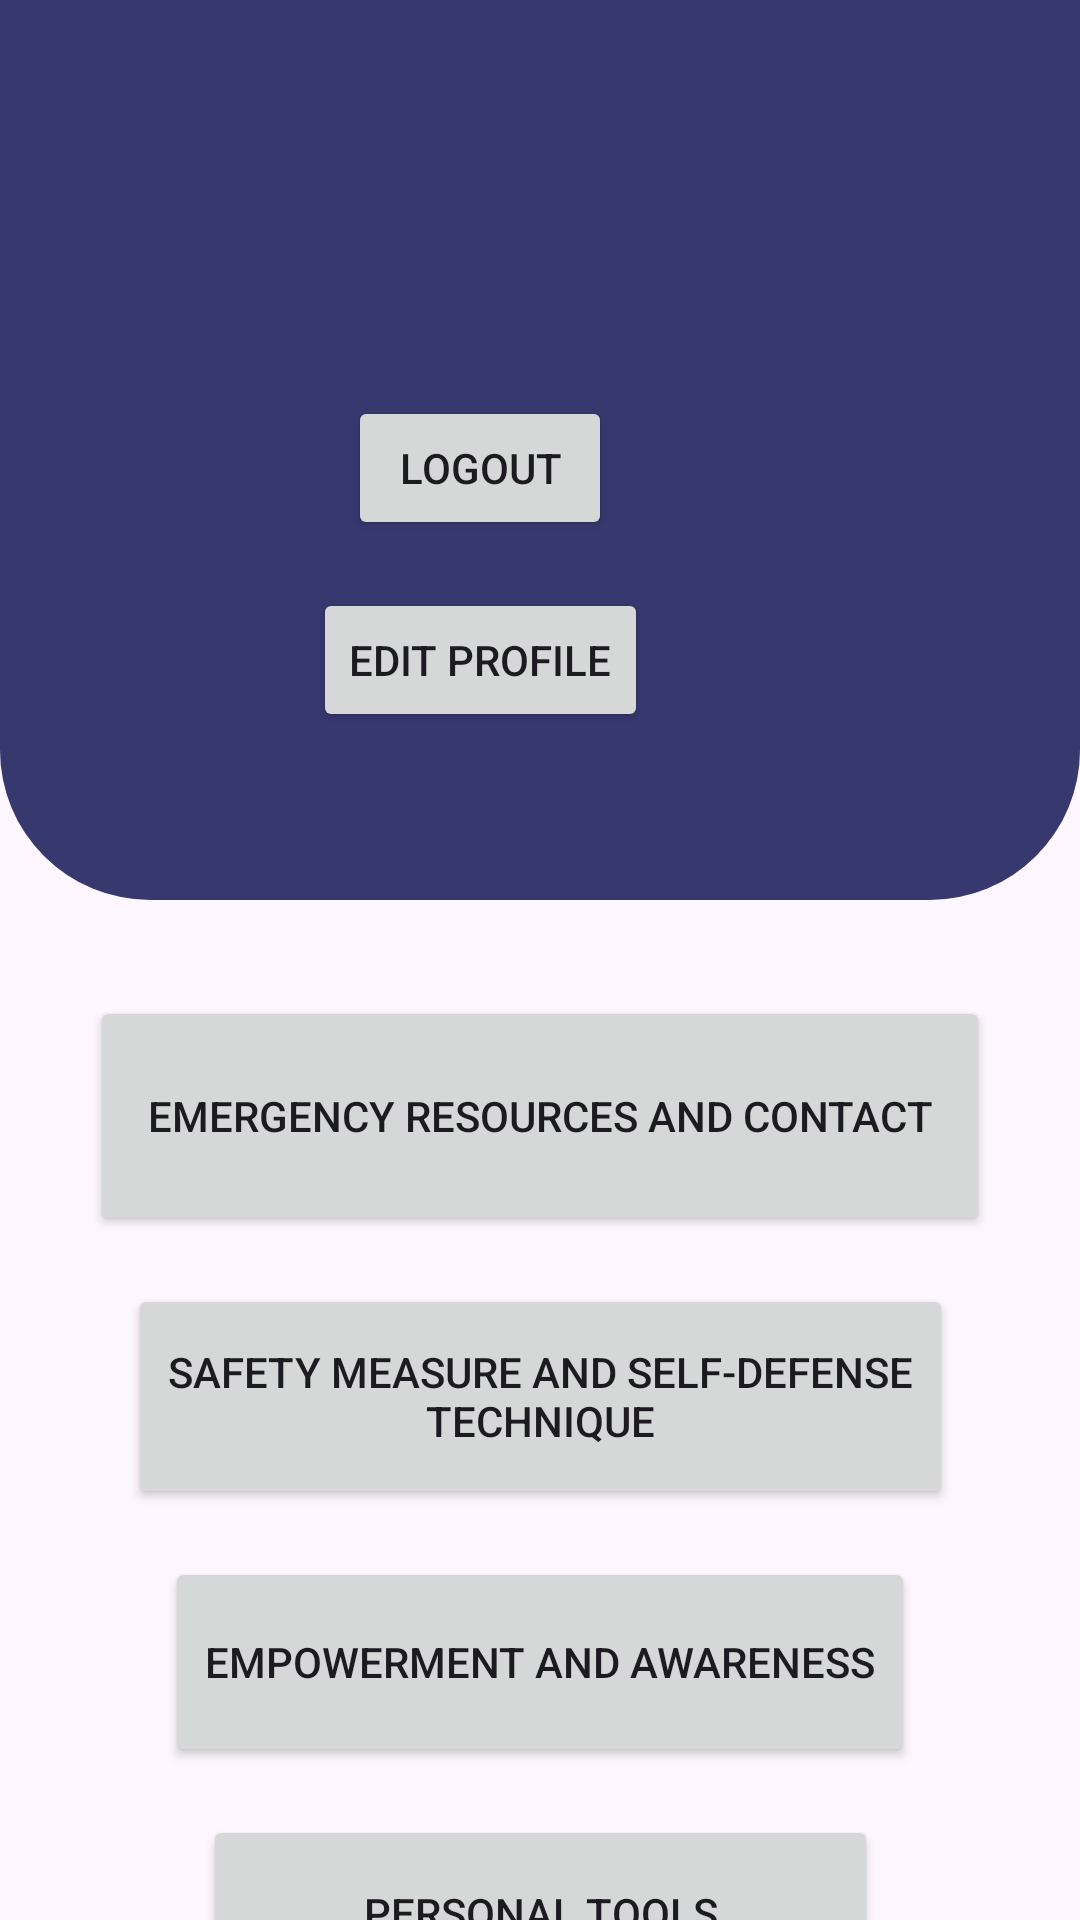

This screen was rendered from an Android layout file. Write that file and the resources it references.
<!-- AndroidManifest.xml: application theme Theme.Material3.Light.NoActionBar -->
<!-- res/layout/activity_main.xml -->
<?xml version="1.0" encoding="utf-8"?>
<androidx.constraintlayout.widget.ConstraintLayout xmlns:android="http://schemas.android.com/apk/res/android"
    xmlns:app="http://schemas.android.com/apk/res-auto"
    xmlns:tools="http://schemas.android.com/tools"
    android:id="@+id/fragment_container"
    android:layout_width="match_parent"
    android:layout_height="match_parent"
    android:background="@drawable/appbackground">


    <LinearLayout
        android:id="@+id/linearLayout"
        android:layout_width="match_parent"
        android:layout_height="wrap_content"
        android:orientation="vertical"
        app:layout_constraintEnd_toEndOf="parent"
        app:layout_constraintStart_toStartOf="parent"
        app:layout_constraintTop_toTopOf="parent">

        <androidx.constraintlayout.widget.ConstraintLayout
            android:layout_width="match_parent"
            android:layout_height="300dp"
            android:background="@drawable/top_background">

            <ImageView
                android:id="@+id/imageView7"
                android:layout_width="100dp"
                android:layout_height="100dp"
                android:layout_marginStart="8dp"
                android:layout_marginTop="32dp"
                app:layout_constraintEnd_toEndOf="parent"
                app:layout_constraintHorizontal_bias="0.047"
                app:layout_constraintStart_toStartOf="parent"
                app:layout_constraintTop_toTopOf="parent"
                app:srcCompat="@drawable/baseline_account_circle_24" />

            <TextView
                android:id="@+id/user_name"
                android:layout_width="wrap_content"
                android:layout_height="wrap_content"
                android:layout_marginTop="8dp"
                android:text=""
                android:textColor="@color/white"
                android:fontFamily="@font/montserrat"
                android:textStyle="bold"
                app:layout_constraintEnd_toEndOf="@+id/imageView7"
                app:layout_constraintHorizontal_bias="0.607"
                app:layout_constraintStart_toStartOf="@+id/imageView7"
                app:layout_constraintTop_toBottomOf="@+id/imageView7" />


            <LinearLayout
                android:id="@+id/linearLayout2"
                android:layout_width="250dp"
                android:layout_height="100dp"
                android:layout_marginTop="32dp"
                android:orientation="vertical"
                app:layout_constraintEnd_toEndOf="parent"
                app:layout_constraintStart_toEndOf="@+id/imageView7"
                app:layout_constraintTop_toTopOf="parent">

                <TextView
                    android:id="@+id/user_email"
                    android:layout_width="wrap_content"
                    android:layout_height="wrap_content"
                    android:layout_marginStart="32dp"
                    android:textColor="@color/white" />

                <TextView
                    android:id="@+id/user_birthday"
                    android:layout_width="wrap_content"
                    android:layout_height="wrap_content"
                    android:layout_marginStart="32dp"
                    android:layout_marginTop="8dp"
                    android:textColor="@color/white" />

                <TextView
                    android:id="@+id/user_number"
                    android:layout_width="wrap_content"
                    android:layout_height="wrap_content"
                    android:layout_marginStart="32dp"
                    android:layout_marginTop="8dp"
                    android:textColor="@color/white" />

            </LinearLayout>

            <Button
                android:id="@+id/editProfile"
                android:layout_width="wrap_content"
                android:layout_height="wrap_content"
                android:layout_marginTop="16dp"
                android:layout_marginEnd="144dp"
                android:gravity="center"
                android:text="Edit Profile"
                app:layout_constraintEnd_toEndOf="parent"
                app:layout_constraintTop_toBottomOf="@+id/logout" />

            <Button
                android:id="@+id/logout"
                android:layout_width="wrap_content"
                android:layout_height="wrap_content"
                android:layout_marginEnd="156dp"
                android:text="logout"
                app:layout_constraintEnd_toEndOf="parent"
                app:layout_constraintTop_toBottomOf="@+id/linearLayout2" />

        </androidx.constraintlayout.widget.ConstraintLayout>
    </LinearLayout>


    <Button
        android:id="@+id/buttonModule1"
        android:layout_width="300dp"
        android:layout_height="80dp"
        android:layout_marginTop="32dp"
        android:gravity="center"
        android:text="Emergency Resources and Contact"
        app:cornerRadius="20dp"
        app:layout_constraintEnd_toEndOf="parent"
        app:layout_constraintHorizontal_bias="0.5"
        app:layout_constraintStart_toStartOf="parent"
        app:layout_constraintTop_toBottomOf="@+id/linearLayout" />

    <Button
        android:id="@+id/buttonModule2"
        android:layout_width="275dp"
        android:layout_height="75dp"
        android:layout_marginTop="16dp"
        android:gravity="center"
        android:text="Safety Measure and Self-Defense Technique"
        app:cornerRadius="20dp"
        app:layout_constraintEnd_toEndOf="parent"
        app:layout_constraintHorizontal_bias="0.5"
        app:layout_constraintStart_toStartOf="parent"
        app:layout_constraintTop_toBottomOf="@+id/buttonModule1" />

    <Button
        android:id="@+id/buttonModule3"
        android:layout_width="225dp"
        android:layout_height="65dp"
        android:layout_marginTop="16dp"
        android:gravity="center"
        android:text="Personal Tools"
        app:cornerRadius="20dp"
        app:layout_constraintEnd_toEndOf="parent"
        app:layout_constraintHorizontal_bias="0.5"
        app:layout_constraintStart_toStartOf="parent"
        app:layout_constraintTop_toBottomOf="@+id/buttonModule4" />

    <Button
        android:id="@+id/buttonModule4"
        android:layout_width="250dp"
        android:layout_height="70dp"
        android:layout_marginTop="16dp"
        android:text="Empowerment and Awareness"
        app:cornerRadius="20dp"
        app:layout_constraintEnd_toEndOf="parent"
        app:layout_constraintHorizontal_bias="0.5"
        app:layout_constraintStart_toStartOf="parent"
        app:layout_constraintTop_toBottomOf="@+id/buttonModule2" />

</androidx.constraintlayout.widget.ConstraintLayout>
<!-- resources referenced by this layout -->
<resources>
  <color name="white">#FFFFFFFF</color>
  <!-- drawable top_background (drawable) -->
  <?xml version="1.0" encoding="utf-8"?>
  <selector xmlns:android="http://schemas.android.com/apk/res/android">
  
      <item>
          <shape android:shape="rectangle">
              <solid android:color="#37386E"/>
              <corners android:bottomLeftRadius="50dp"
                  android:bottomRightRadius="50dp"/>
          </shape>
      </item>
  
  </selector>
</resources>
